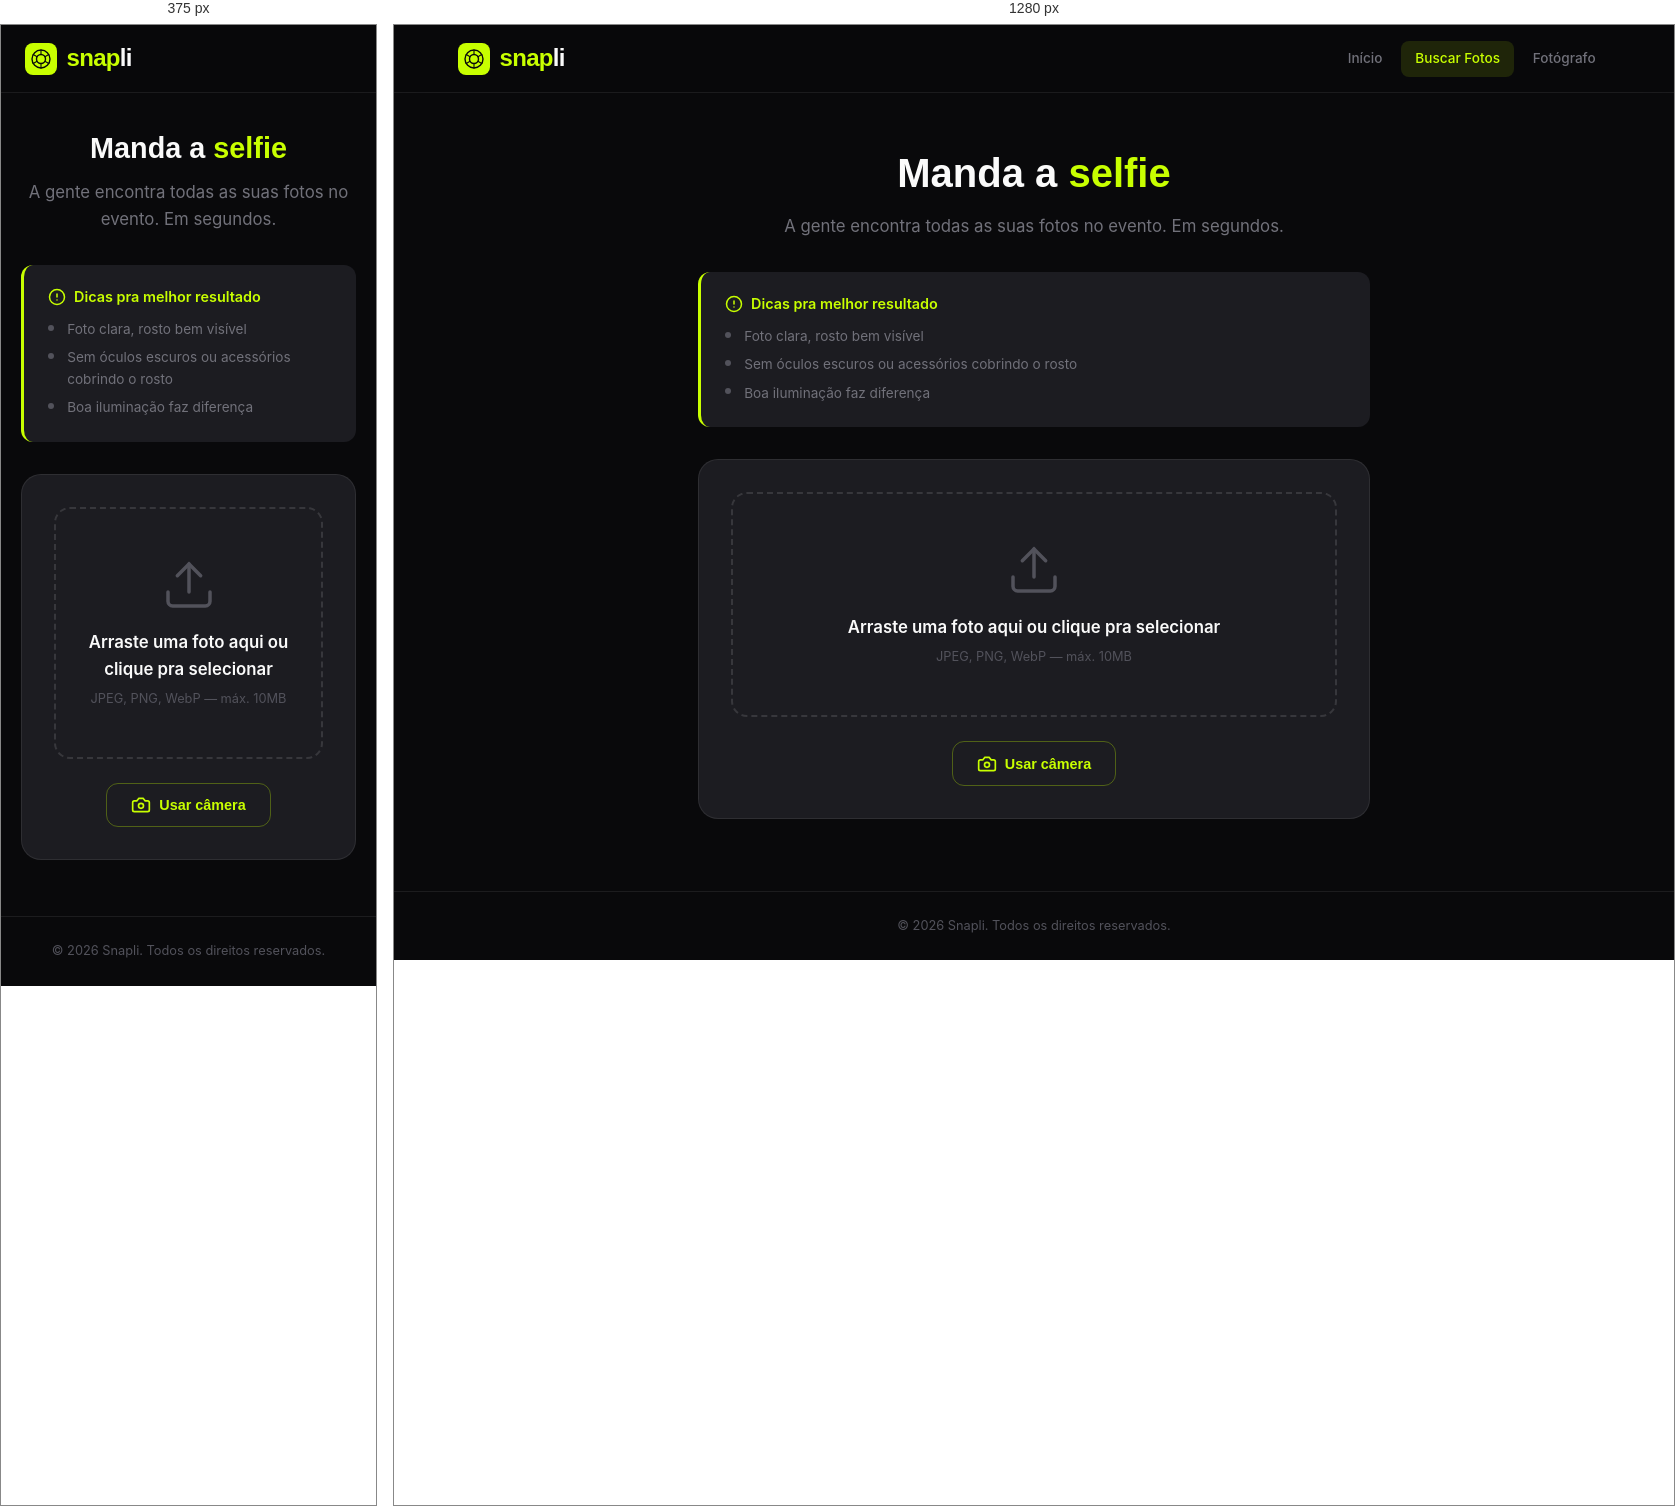
Rendered at 375 px and 1280 px, left to right.

<!-- file: buscar.html -->
<!DOCTYPE html>
<html lang="pt-BR">
<head>
<meta charset="UTF-8">
<meta name="viewport" content="width=device-width, initial-scale=1.0">
<title>Snapli — Buscar Fotos</title>
<link href="https://fonts.googleapis.com/css2?family=Inter:wght@400;500;600;700&family=Sora:wght@400;600;700;800&family=Space+Grotesk:wght@500;600;700&display=swap" rel="stylesheet">
<style>
:root{--bg:#09090B;--surface:#1C1C21;--border:rgba(255,255,255,.08);--text:#FAFAFA;--muted:#71717A;--dim:#52525B;--lime:#C8FF00;--lime-dim:rgba(200,255,0,.12);--teal:#00D4AA;--grad:linear-gradient(135deg,#C8FF00,#00D4AA)}
*{margin:0;padding:0;box-sizing:border-box}
body{font-family:'Inter',sans-serif;background:var(--bg);color:var(--text);-webkit-font-smoothing:antialiased;line-height:1.6;min-height:100vh;display:flex;flex-direction:column}
a{text-decoration:none;color:inherit}

.nav{position:sticky;top:0;z-index:50;background:rgba(9,9,11,.88);backdrop-filter:blur(20px);border-bottom:1px solid var(--border)}
.nav-inner{max-width:1200px;margin:0 auto;display:flex;align-items:center;justify-content:space-between;padding:.9rem 1.5rem}
.logo{display:flex;align-items:center;gap:.6rem}
.logo svg{color:var(--lime)}
.logo-text{font-family:'Sora',sans-serif;font-weight:700;font-size:1.5rem;letter-spacing:-.03em}
.logo-text .s{color:var(--lime)}
.logo-text .l{color:var(--text)}
.nav-links{display:flex;gap:.25rem}
.nav-links a{font-size:.85rem;font-weight:500;color:var(--muted);padding:.45rem .9rem;border-radius:8px;transition:all .2s}
.nav-links a:hover,.nav-links a.active{color:var(--lime);background:var(--lime-dim)}

.main{flex:1;max-width:720px;margin:0 auto;padding:3rem 1.5rem;width:100%}
.main h1{font-family:'Sora',sans-serif;font-size:clamp(1.8rem,4vw,2.5rem);font-weight:800;text-align:center;margin-bottom:.5rem}
.main h1 em{font-style:normal;color:var(--lime)}
.main .subtitle{text-align:center;color:var(--muted);font-size:1.05rem;margin-bottom:2rem}

.tips{background:var(--surface);border-left:3px solid var(--lime);border-radius:12px;padding:1.25rem 1.5rem;margin-bottom:2rem}
.tips-title{display:flex;align-items:center;gap:.5rem;font-weight:600;font-size:.9rem;margin-bottom:.5rem;color:var(--lime)}
.tips-title svg{width:18px;height:18px}
.tips ul{list-style:none;padding:0}
.tips li{font-size:.85rem;color:var(--muted);padding:.2rem 0;padding-left:1.2rem;position:relative}
.tips li::before{content:'';position:absolute;left:0;top:.55rem;width:6px;height:6px;border-radius:50%;background:var(--dim)}

.upload-card{background:var(--surface);border:1px solid var(--border);border-radius:20px;padding:2rem;margin-bottom:1.5rem}
.dropzone{border:2px dashed rgba(255,255,255,.12);border-radius:16px;padding:3rem 1.5rem;text-align:center;cursor:pointer;transition:all .3s}
.dropzone:hover{border-color:var(--lime);background:var(--lime-dim)}
.dropzone svg{width:56px;height:56px;color:var(--dim);margin:0 auto 1rem;display:block;transition:color .3s}
.dropzone:hover svg{color:var(--lime)}
.dropzone h3{font-size:1.05rem;font-weight:600;margin-bottom:.35rem}
.dropzone p{font-size:.8rem;color:var(--dim)}

.camera-row{display:flex;justify-content:center;margin-top:1.5rem}
.btn-secondary{display:inline-flex;align-items:center;gap:.5rem;background:transparent;color:var(--lime);padding:.7rem 1.5rem;border-radius:12px;font-weight:600;font-size:.9rem;border:1.5px solid rgba(200,255,0,.3);transition:all .2s;cursor:pointer}
.btn-secondary:hover{background:var(--lime-dim)}

.footer{border-top:1px solid var(--border);padding:1.5rem;text-align:center;font-size:.8rem;color:var(--dim)}
@media(max-width:640px){.nav-links{display:none}.main{padding:2rem 1.25rem}}
</style>
</head>
<body>

<nav class="nav">
  <div class="nav-inner">
    <a href="index.html" class="logo">
      <svg width="32" height="32" viewBox="0 0 64 64" fill="none"><rect width="64" height="64" rx="16" fill="currentColor"/><circle cx="32" cy="32" r="18" stroke="#09090B" stroke-width="2.8" fill="none"/><circle cx="32" cy="32" r="9" stroke="#09090B" stroke-width="2.8" fill="none"/><line x1="32" y1="14" x2="32" y2="23" stroke="#09090B" stroke-width="2.2" stroke-linecap="round"/><line x1="47.6" y1="23" x2="39.8" y2="27.5" stroke="#09090B" stroke-width="2.2" stroke-linecap="round"/><line x1="47.6" y1="41" x2="39.8" y2="36.5" stroke="#09090B" stroke-width="2.2" stroke-linecap="round"/><line x1="32" y1="50" x2="32" y2="41" stroke="#09090B" stroke-width="2.2" stroke-linecap="round"/><line x1="16.4" y1="41" x2="24.2" y2="36.5" stroke="#09090B" stroke-width="2.2" stroke-linecap="round"/><line x1="16.4" y1="23" x2="24.2" y2="27.5" stroke="#09090B" stroke-width="2.2" stroke-linecap="round"/></svg>
      <span class="logo-text"><span class="s">snap</span><span class="l">li</span></span>
    </a>
    <div class="nav-links">
      <a href="index.html">Início</a>
      <a href="buscar.html" class="active">Buscar Fotos</a>
      <a href="login.html">Fotógrafo</a>
    </div>
  </div>
</nav>

<div class="main">
  <h1>Manda a <em>selfie</em></h1>
  <p class="subtitle">A gente encontra todas as suas fotos no evento. Em segundos.</p>

  <div class="tips">
    <div class="tips-title">
      <svg viewBox="0 0 24 24" fill="none" stroke="currentColor" stroke-width="2" stroke-linecap="round"><circle cx="12" cy="12" r="10"/><line x1="12" x2="12" y1="8" y2="12"/><line x1="12" x2="12.01" y1="16" y2="16"/></svg>
      Dicas pra melhor resultado
    </div>
    <ul>
      <li>Foto clara, rosto bem visível</li>
      <li>Sem óculos escuros ou acessórios cobrindo o rosto</li>
      <li>Boa iluminação faz diferença</li>
    </ul>
  </div>

  <div class="upload-card">
    <div class="dropzone" id="dropzone">
      <svg viewBox="0 0 24 24" fill="none" stroke="currentColor" stroke-width="1.5" stroke-linecap="round"><path d="M21 15v4a2 2 0 0 1-2 2H5a2 2 0 0 1-2-2v-4"/><polyline points="17 8 12 3 7 8"/><line x1="12" x2="12" y1="3" y2="15"/></svg>
      <h3>Arraste uma foto aqui ou clique pra selecionar</h3>
      <p>JPEG, PNG, WebP — máx. 10MB</p>
    </div>
    <div class="camera-row">
      <button class="btn-secondary">
        <svg width="20" height="20" viewBox="0 0 24 24" fill="none" stroke="currentColor" stroke-width="2" stroke-linecap="round"><path d="M14.5 4h-5L7 7H4a2 2 0 0 0-2 2v9a2 2 0 0 0 2 2h16a2 2 0 0 0 2-2V9a2 2 0 0 0-2-2h-3l-2.5-3z"/><circle cx="12" cy="13" r="3"/></svg>
        Usar câmera
      </button>
    </div>
  </div>
</div>

<footer class="footer">© 2026 Snapli. Todos os direitos reservados.</footer>

</body>
</html>